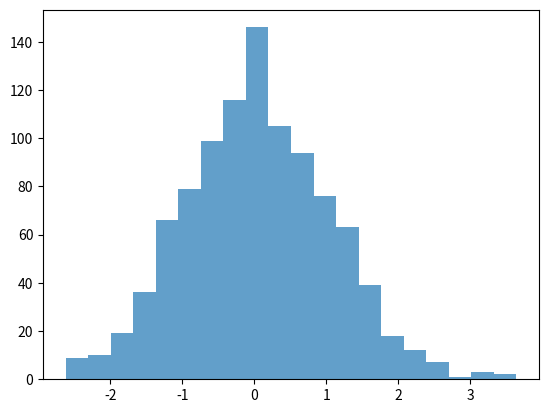

Python code for this plot:
import pandas as pd
import numpy as np
import matplotlib.pyplot as plt


data = np.random.normal(0,1,1000)
plt.hist(data,bins=20,alpha=0.7)